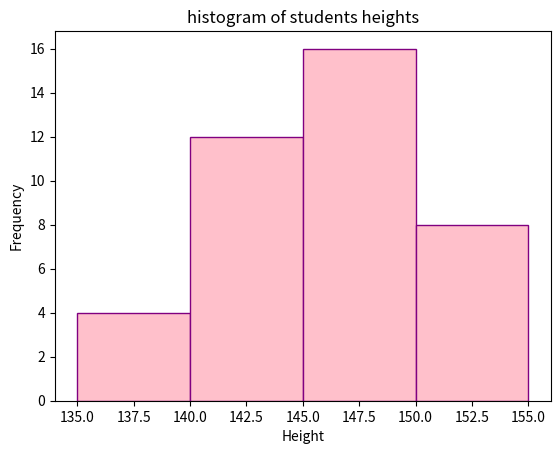

Generate this figure with matplotlib:
import matplotlib.pyplot as plt

frequency=[4,12,16,8]
bin_edges=[135,140,145,150,155]
plt.hist(bin_edges[:-1],bins=bin_edges,weights=frequency,edgecolor='purple',color='pink',alpha=1)
plt.xlabel('Height')
plt.ylabel('Frequency')
plt.title('histogram of students heights')
plt.show()


